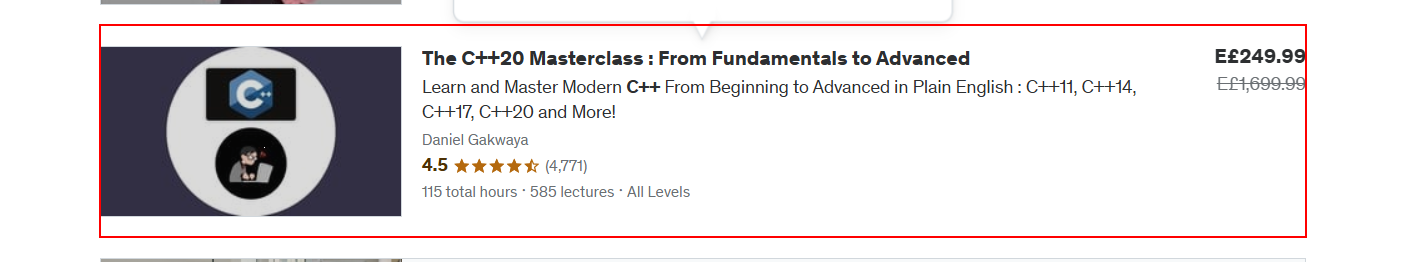
Task: here is a project to get the cheapest course price in udemy website
Workflow: Third link

Step 1: click on the link
